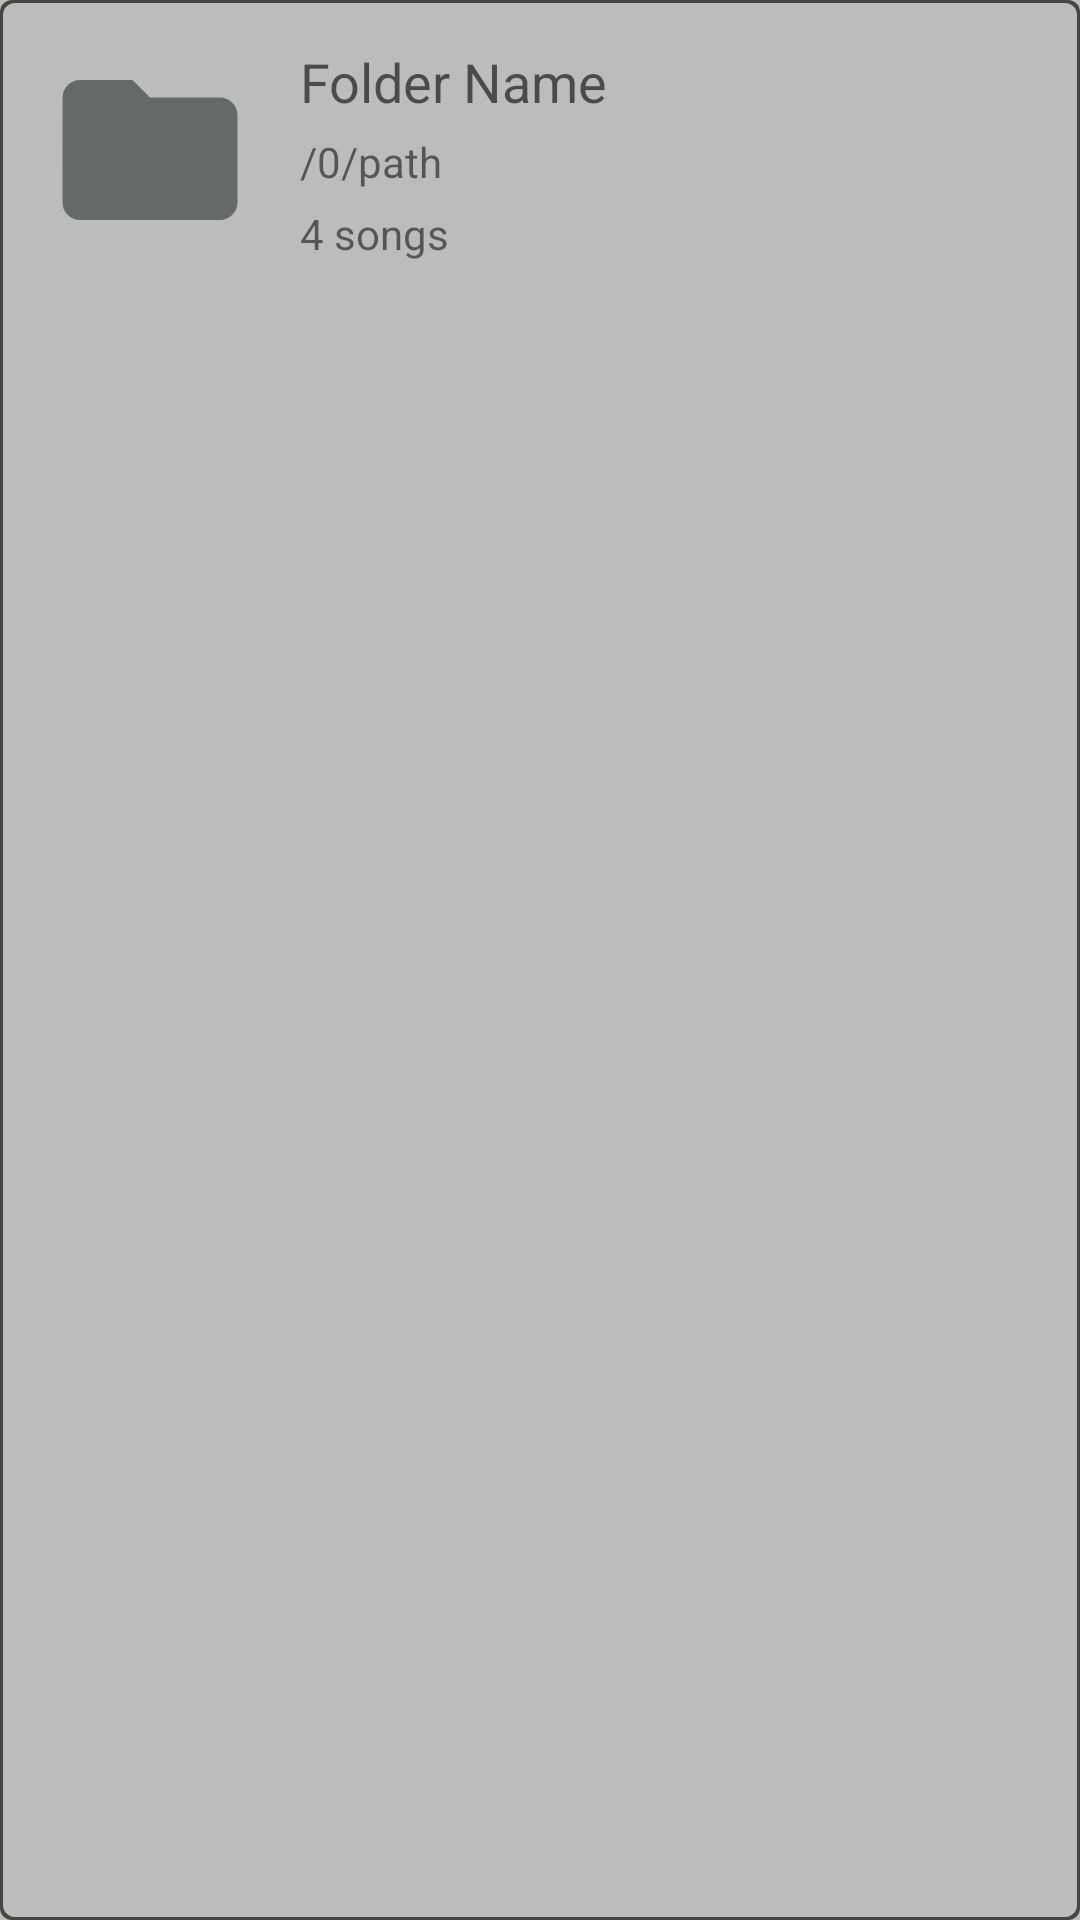

Produce the Android XML layout that renders to this screen, including the resource entries it uses.
<!-- AndroidManifest.xml: application theme AppThemeLight -->
<!-- res/layout/m_folder_view.xml -->
<?xml version="1.0" encoding="utf-8"?>
<LinearLayout xmlns:android="http://schemas.android.com/apk/res/android"
    xmlns:app="http://schemas.android.com/apk/res-auto"
    android:layout_width="match_parent"
    android:layout_height="wrap_content"
    android:orientation="horizontal"
    android:background="?listItemBackground"
    android:padding="10dp"
    android:layout_margin="@dimen/basic_allSides_margin">

    <ImageView
        android:id="@+id/imgView_FolderImage"
        android:layout_width="@dimen/cus_listview_left_side_icon_width"
        android:layout_height="@dimen/cus_listview_left_side_icon_width"
        android:padding="@dimen/basic_textview_padding"
        android:scaleType="fitXY"
        android:tint="?defFolderIconTint"
        app:srcCompat="@drawable/folder_default_icon" />

    <LinearLayout
        android:layout_width="match_parent"
        android:layout_height="wrap_content"
        android:orientation="vertical"
        android:layout_marginLeft="@dimen/basic_inbetween_components_margin"
        android:padding="@dimen/basic_textview_padding">

        <TextView
            android:id="@+id/tv_FolderName"
            android:layout_width="match_parent"
            android:layout_height="wrap_content"
            android:layout_marginBottom="@dimen/basic_textview_vertical_margin"
            android:lines="1"
            android:text="Folder Name"
            android:textAppearance="?android:textAppearanceMedium" />

        <TextView
            android:id="@+id/tv_FolderPath"
            android:layout_width="match_parent"
            android:layout_height="wrap_content"
            android:layout_marginBottom="@dimen/basic_textview_vertical_margin"
            android:maxLines="2"
            android:text="/0/path"
            android:textAppearance="?android:textAppearanceSmall" />

        <TextView
            android:id="@+id/tv_FolderView_foldertype"
            android:layout_width="wrap_content"
            android:layout_height="wrap_content"
            android:textAppearance="?android:textAppearanceSmall"
            android:text="audio"
            android:visibility="gone"/>

        <TextView
            android:id="@+id/tv_NumSongsInFolder"
            android:layout_width="match_parent"
            android:layout_height="wrap_content"
            android:layout_marginBottom="@dimen/basic_textview_vertical_margin"
            android:text="4 songs"
            android:textAppearance="?android:textAppearanceSmall" />

    </LinearLayout>

</LinearLayout>
<!-- resources referenced by this layout -->
<resources>
  <dimen name="basic_allSides_margin">10dp</dimen>
  <dimen name="basic_inbetween_components_margin">5dp</dimen>
  <dimen name="basic_textview_padding">5dp</dimen>
  <dimen name="basic_textview_vertical_margin">5dp</dimen>
  <dimen name="cus_listview_left_side_icon_width">80dp</dimen>
  <!-- drawable folder_default_icon (drawable) -->
  <vector xmlns:android="http://schemas.android.com/apk/res/android"
      android:width="120dp"
      android:height="120dp"
      android:viewportHeight="24.0"
      android:viewportWidth="24.0">
      <path
          android:fillColor="#95c2e1"
          android:pathData="M10,4H4c-1.1,0 -1.99,0.9 -1.99,2L2,18c0,1.1 0.9,2 2,2h16c1.1,0 2,-0.9 2,-2V8c0,-1.1 -0.9,-2 -2,-2h-8l-2,-2z" />
  </vector>
  <style name="AppThemeLight" parent="Theme.AppCompat.Light">
          
          <item name="colorPrimary">@color/colorPrimaryLightTheme</item>
          <item name="colorPrimaryDark">@color/colorPrimaryDarkLightTheme</item>
          <item name="colorAccent">@color/colorAccentLightTheme</item>
          <item name="android:windowBackground">@color/colorWindowbackgroundLightTheme</item>
          <item name="stateButton">@style/StateButtonStyleAppThemeLight</item>
          <item name="audomedaControllerSkin">@style/AudoMedaControllerStyleLight</item>
          <item name="listItemBackground">@drawable/list_item_background_selector_light</item>
          <item name="defFolderIconTint">@color/color_default_folder_tint_Light</item>
          <item name="iconTint">@color/color_icons_tint_Light</item>
      </style>
  <color name="colorPrimaryLightTheme">#607D8B</color>
  <color name="colorPrimaryDarkLightTheme">#455A64</color>
  <color name="colorAccentLightTheme">#0288D1</color>
  <color name="colorWindowbackgroundLightTheme">#BDBDBD</color>
  <style name="StateButtonStyleAppThemeLight" parent="Widget.AppCompat.Button">
          <item name="android:layout_margin">5dp</item>
          <item name="android:background">@drawable/custom_activedisable_button</item>
          <item name="android:textColor">@android:color/white</item>
      </style>
  <style name="AudoMedaControllerStyleLight" parent="Theme.AppCompat.Light">
          
          <item name="android:background">@color/colorPrimaryLightTheme</item>
      </style>
  <!-- drawable list_item_background_selector_light (drawable) -->
  <?xml version="1.0" encoding="utf-8"?>
  <selector xmlns:android="http://schemas.android.com/apk/res/android">
      <item android:state_pressed="true">
          <shape>
              <corners android:radius="4dp"></corners>
              <solid android:color="@color/list_items_background_selector_SelectedLight"></solid>
          </shape>
      </item>
      <item>
          <layer-list>
              <item>
                  <shape android:shape="rectangle">
                      <corners android:radius="4dp"></corners>
                      <solid android:color="#454544"></solid>
                  </shape>
              </item>
              <item android:bottom="1dp" android:left="1dp" android:right="1dp" android:top="1dp">
                  <shape android:shape="rectangle">
                      <corners android:radius="4dp"></corners>
                      <solid android:color="@color/list_items_background_selector_NotSelectedLight"></solid>
                  </shape>
              </item>
          </layer-list>
      </item>
  </selector>
  <color name="color_default_folder_tint_Light">#676969</color>
  <color name="color_icons_tint_Light">#444546</color>
  <color name="list_items_background_selector_SelectedLight">#da67a3bf</color>
  <color name="list_items_background_selector_NotSelectedLight">#bcbcbc</color>
  <color name="customStateButton_active_state_activated">#4DD0E1</color>
  <color name="customStateButton_active_layer1">#72d4dc</color>
  <color name="customStateButton_active_layer2">#353e40</color>
</resources>
